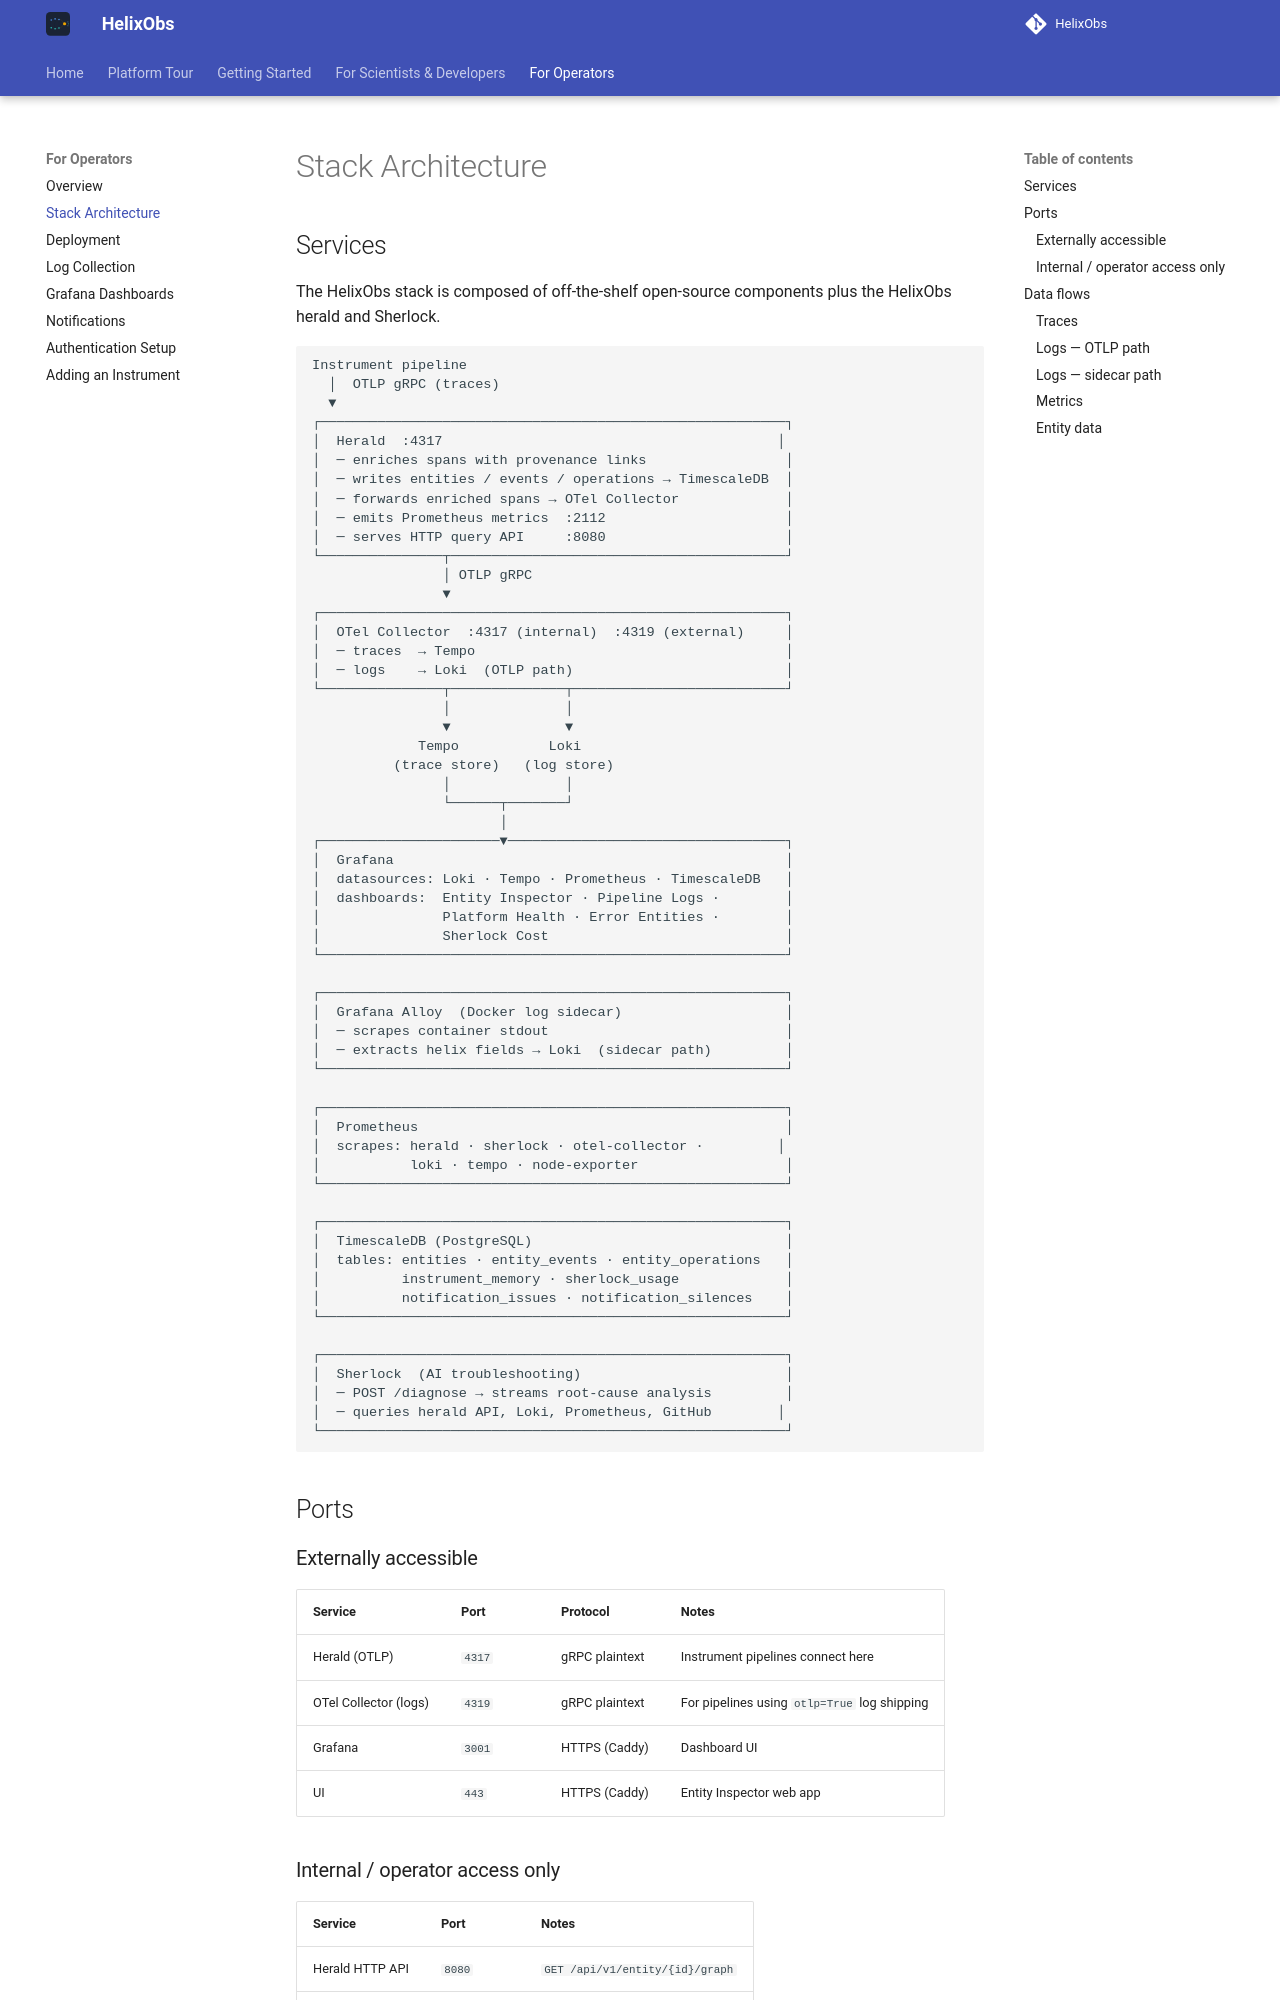

repository: HelixObs/helixobs.github.io · page: operator/architecture/index.html · generator: mkdocs

# Stack Architecture

## Services

The HelixObs stack is composed of off-the-shelf open-source components plus the HelixObs herald and Sherlock.

```
Instrument pipeline
  │  OTLP gRPC (traces)
  ▼
┌─────────────────────────────────────────────────────────┐
│  Herald  :4317                                         │
│  ─ enriches spans with provenance links                 │
│  ─ writes entities / events / operations → TimescaleDB  │
│  ─ forwards enriched spans → OTel Collector             │
│  ─ emits Prometheus metrics  :2112                      │
│  ─ serves HTTP query API     :8080                      │
└───────────────┬─────────────────────────────────────────┘
                │ OTLP gRPC
                ▼
┌─────────────────────────────────────────────────────────┐
│  OTel Collector  :4317 (internal)  :4319 (external)     │
│  ─ traces  → Tempo                                      │
│  ─ logs    → Loki  (OTLP path)                          │
└───────────────┬──────────────┬──────────────────────────┘
                │              │
                ▼              ▼
             Tempo           Loki
          (trace store)   (log store)
                │              │
                └──────┬───────┘
                       │
┌──────────────────────▼──────────────────────────────────┐
│  Grafana                                                │
│  datasources: Loki · Tempo · Prometheus · TimescaleDB   │
│  dashboards:  Entity Inspector · Pipeline Logs ·        │
│               Platform Health · Error Entities ·        │
│               Sherlock Cost                             │
└─────────────────────────────────────────────────────────┘

┌─────────────────────────────────────────────────────────┐
│  Grafana Alloy  (Docker log sidecar)                    │
│  ─ scrapes container stdout                             │
│  ─ extracts helix fields → Loki  (sidecar path)         │
└─────────────────────────────────────────────────────────┘

┌─────────────────────────────────────────────────────────┐
│  Prometheus                                             │
│  scrapes: herald · sherlock · otel-collector ·         │
│           loki · tempo · node-exporter                  │
└─────────────────────────────────────────────────────────┘

┌─────────────────────────────────────────────────────────┐
│  TimescaleDB (PostgreSQL)                               │
│  tables: entities · entity_events · entity_operations   │
│          instrument_memory · sherlock_usage             │
│          notification_issues · notification_silences    │
└─────────────────────────────────────────────────────────┘
